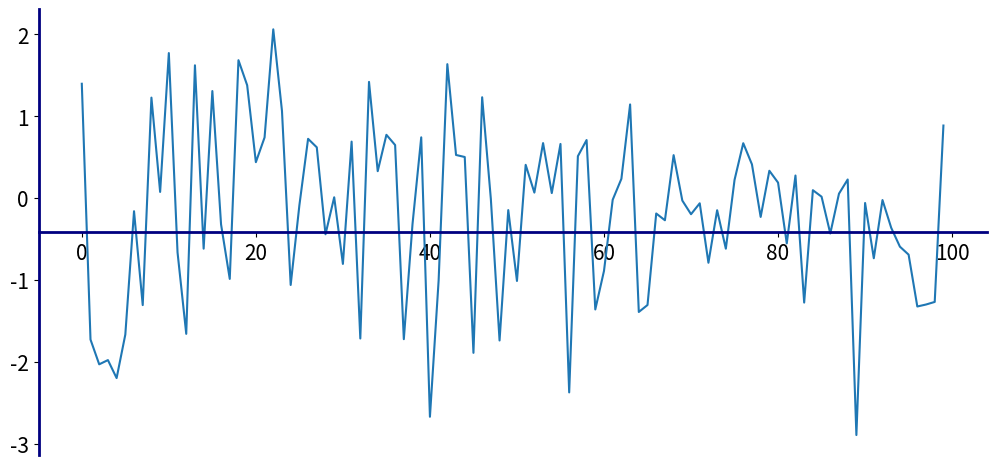

This figure's Python source:
# 연습문제 1

import matplotlib.pyplot as plt
from matplotlib.figure import Figure
from matplotlib.axes import Axes
from matplotlib.spines import Spine

import numpy as np

noise_data = np.random.normal(0, 1, (100,))

fig: Figure
ax: Axes
fig, ax = plt.subplots(figsize=(10, 5))
ax.plot(noise_data)

fig.tight_layout()
ax.tick_params(labelsize=15)

# bottom spine을 가운데로 이동하기
spine: Spine
for spine_loc, spine in ax.spines.items():
    if spine_loc in ['top', 'right']:
        spine.set_visible(False)
    elif spine_loc in ['bottom']:
        spine.set_position('center')
        
    if spine_loc in ['left', 'bottom']:
        spine.set_color('navy')
        spine.set_linewidth(2)

# bottom 축은 중앙으로 이동했지만, 정확하게 y값이 0인 위치에 맞지는 않다.
fig.show()
